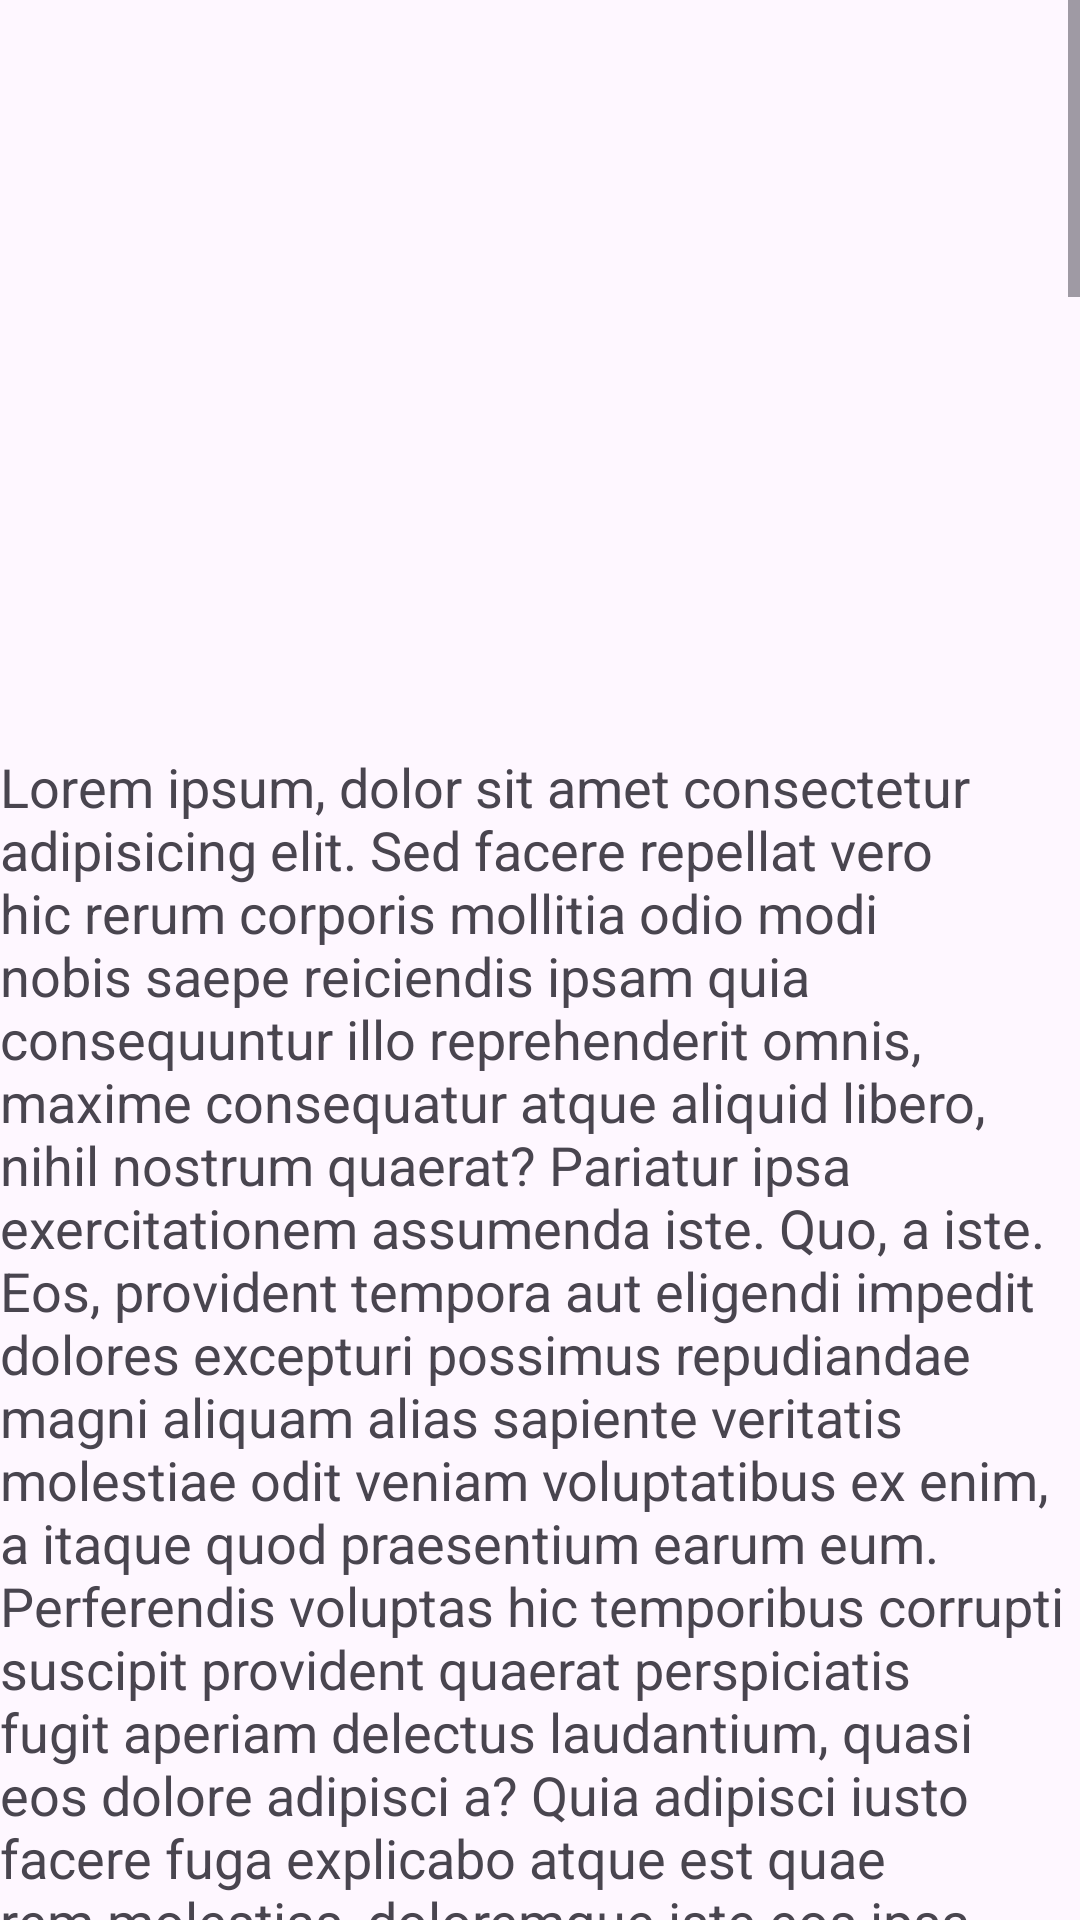

Produce the Android XML layout that renders to this screen, including the resource entries it uses.
<!-- AndroidManifest.xml: application theme Theme.LayoutInflatorPractice -->
<!-- res/layout/app_layout.xml -->
<?xml version="1.0" encoding="utf-8"?>
<LinearLayout xmlns:android="http://schemas.android.com/apk/res/android"
    android:layout_width="match_parent"
    android:layout_height="wrap_content"
    android:orientation="vertical">

    <ScrollView
        android:layout_width="match_parent"
        android:layout_height="wrap_content">

        <LinearLayout
            android:layout_width="match_parent"
            android:layout_height="wrap_content"
            android:orientation="vertical">

            <ImageView
                android:layout_width="match_parent"
                android:layout_height="250dp"
                android:src="@drawable/app_development"/>

            <TextView
                android:layout_width="match_parent"
                android:layout_height="wrap_content"
                android:textSize="18sp"
                android:text="@string/app_development"/>

        </LinearLayout>

    </ScrollView>

</LinearLayout>
<!-- resources referenced by this layout -->
<resources>

</resources>
